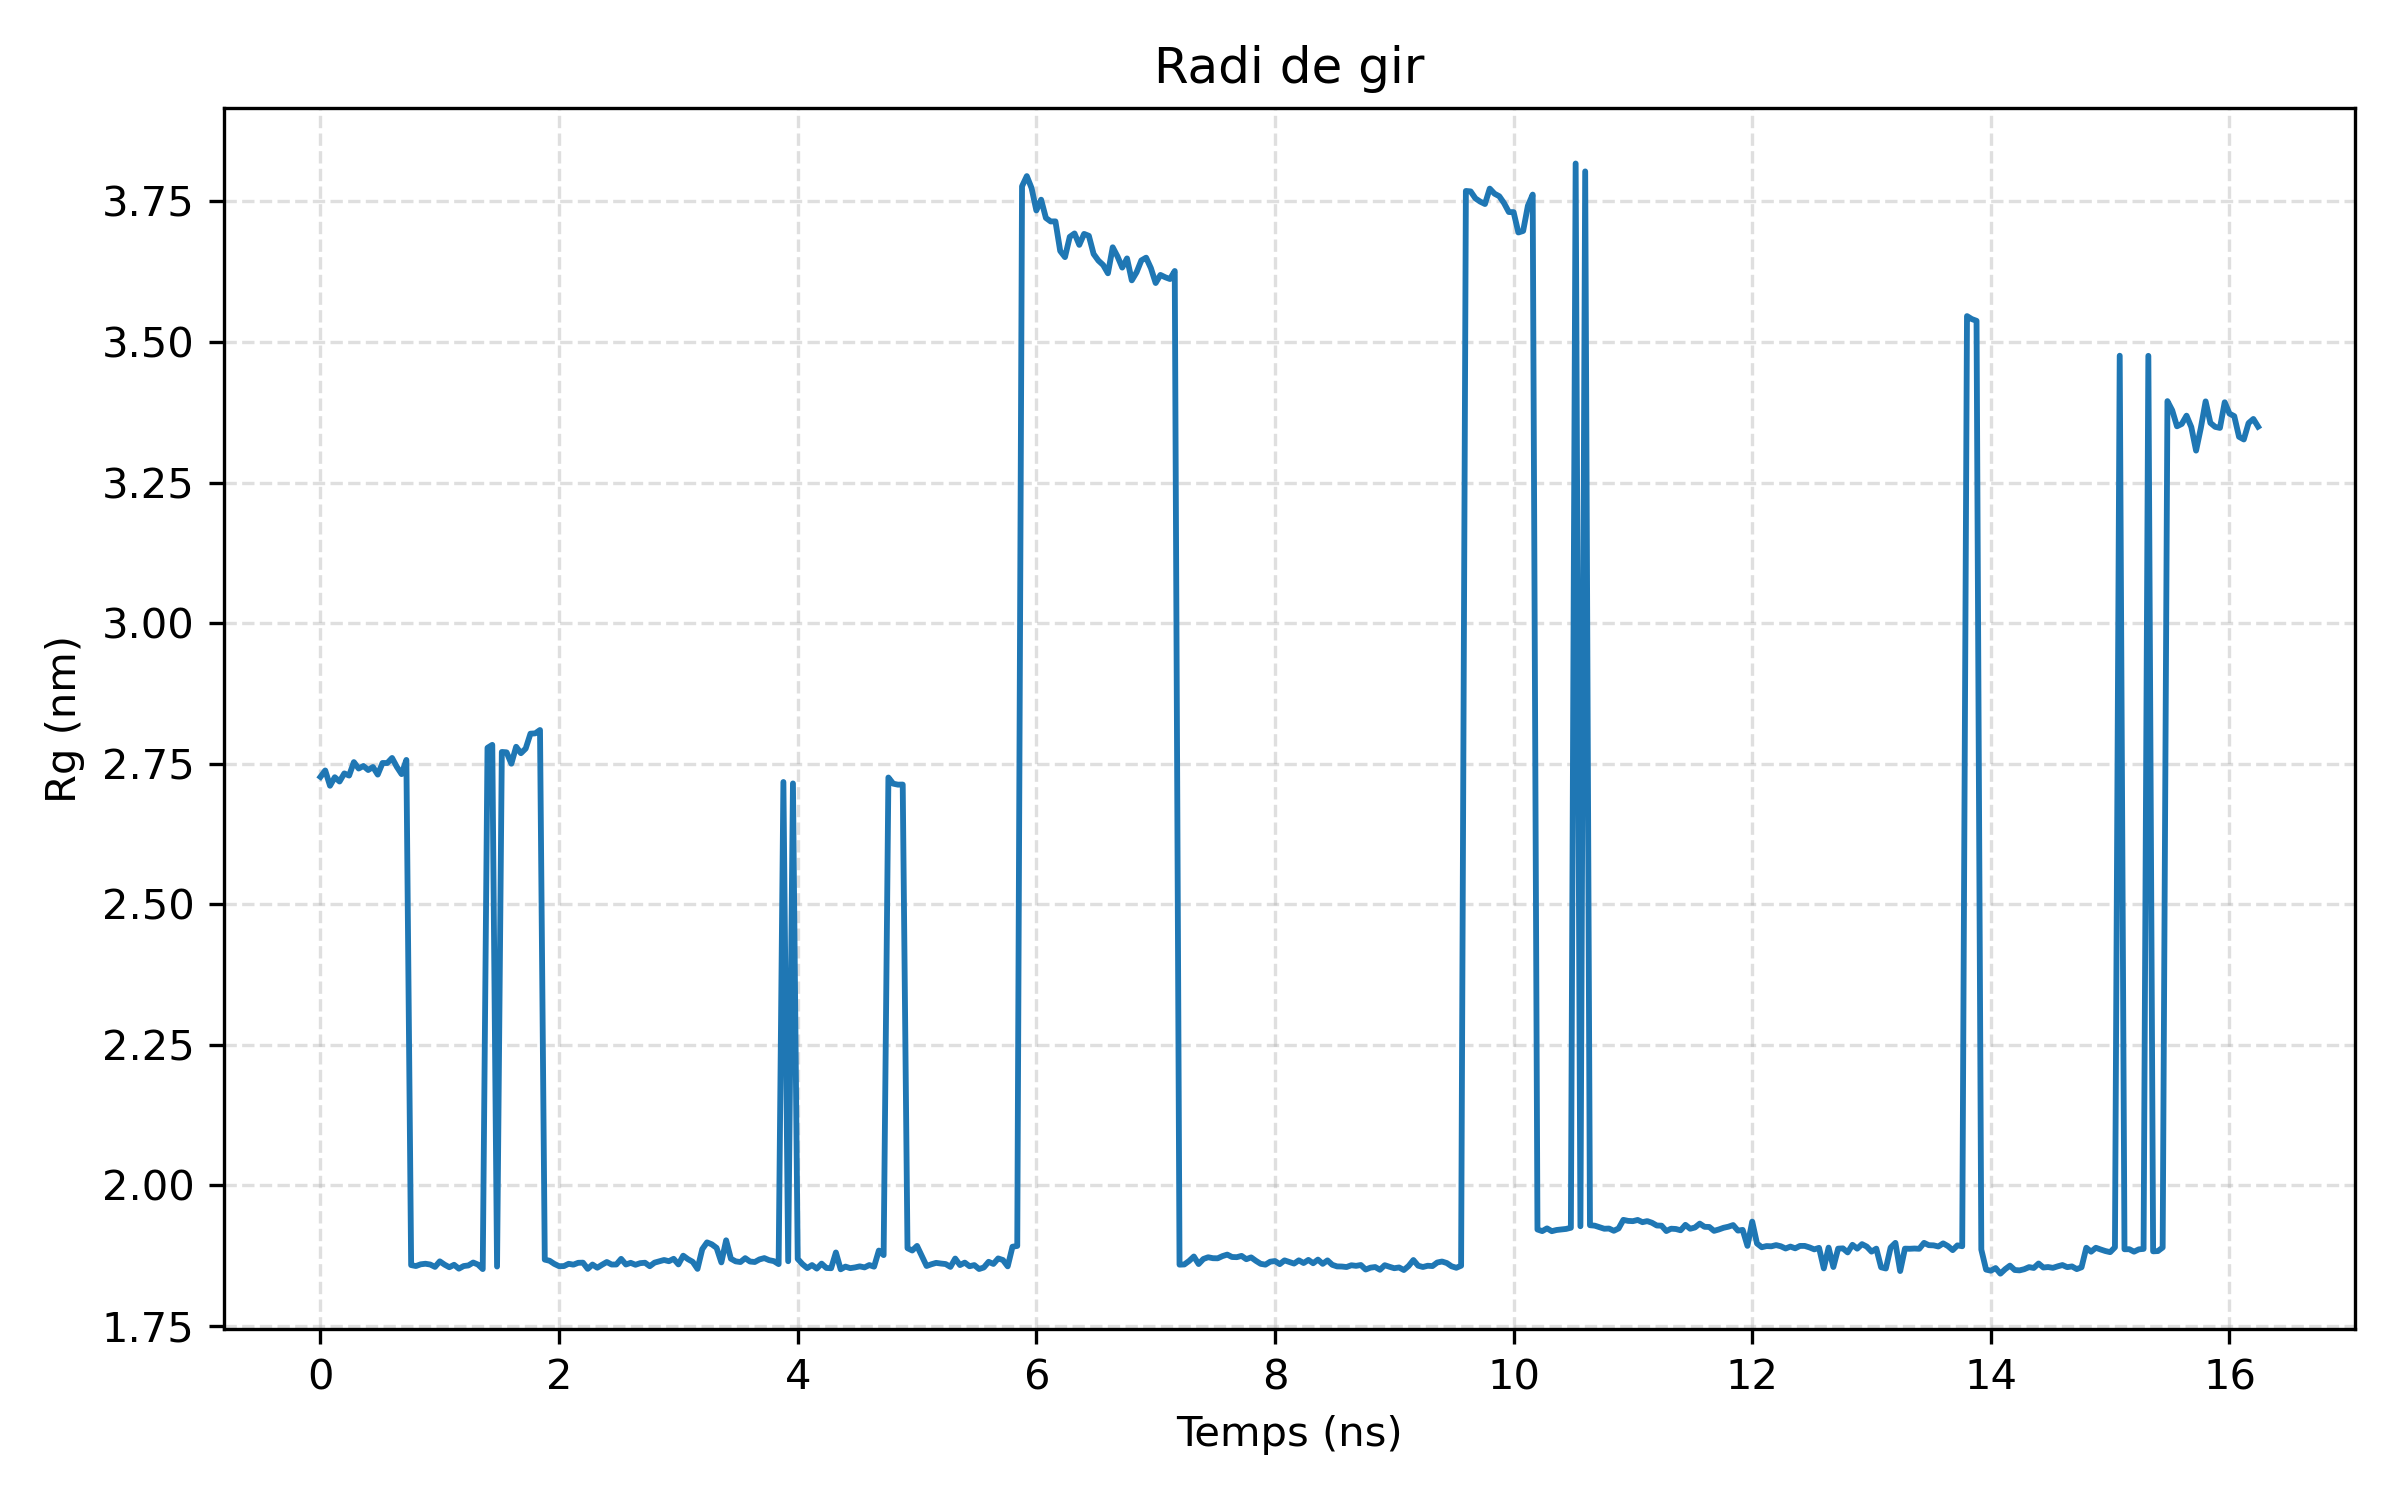

The file beside this chart, header and first rows:
frame, time_ns, rg_nm
0, 0.0, 2.727
1, 0.04, 2.738
2, 0.08, 2.711
3, 0.12, 2.726
4, 0.16, 2.718
5, 0.2, 2.733
6, 0.24, 2.729
7, 0.28, 2.753
8, 0.32, 2.741
9, 0.36, 2.746
10, 0.4, 2.739
11, 0.44, 2.744
12, 0.48, 2.731
13, 0.52, 2.751
14, 0.56, 2.751
15, 0.6, 2.76
16, 0.64, 2.744
17, 0.68, 2.732
18, 0.72, 2.757
19, 0.76, 1.858
20, 0.8, 1.857
21, 0.84, 1.86
22, 0.88, 1.861
23, 0.92, 1.859
24, 0.96, 1.855
25, 1.0, 1.865
26, 1.04, 1.859
27, 1.08, 1.855
28, 1.12, 1.859
29, 1.16, 1.852
30, 1.2, 1.857
31, 1.24, 1.858
32, 1.28, 1.863
33, 1.32, 1.859
34, 1.36, 1.851
35, 1.4, 2.778
36, 1.44, 2.784
37, 1.48, 1.856
38, 1.52, 2.771
39, 1.56, 2.77
40, 1.6, 2.75
41, 1.64, 2.78
42, 1.68, 2.769
43, 1.72, 2.777
44, 1.76, 2.803
45, 1.8, 2.804
46, 1.84, 2.81
47, 1.88, 1.868
48, 1.92, 1.866
49, 1.96, 1.861
50, 2.0, 1.856
51, 2.04, 1.857
52, 2.08, 1.861
53, 2.12, 1.859
54, 2.16, 1.862
55, 2.2, 1.863
56, 2.24, 1.852
57, 2.28, 1.859
58, 2.32, 1.854
59, 2.36, 1.859
... 347 more rows
